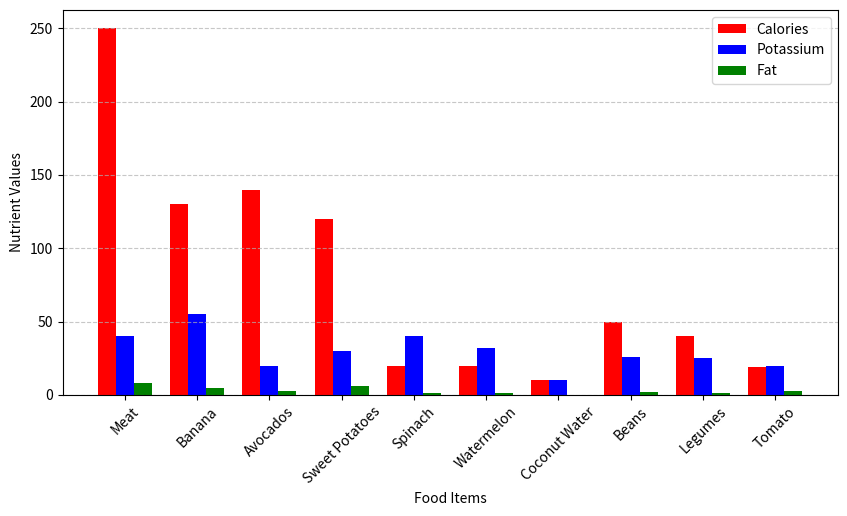

Reproduce this figure in Python.
import matplotlib.pyplot as plt
import numpy as np 

foods = ["Meat", "Banana", "Avocados", "Sweet Potatoes", "Spinach", "Watermelon", "Coconut Water", "Beans", "Legumes", "Tomato"]
calories = [250, 130, 140, 120, 20, 20, 10, 50, 40, 19]
potassium = [40, 55, 20, 30, 40, 32, 10, 26, 25, 20]
fat = [8, 5, 3, 6, 1, 1.5, 0, 2, 1.5, 2.5]

plt.figure(figsize=(10,5))

bar_width = 0.25

x = np.arange(len(foods))

plt.bar(x-bar_width, calories, width = bar_width, label = "Calories", color = "red")
plt.bar(x, potassium, width = bar_width, label = "Potassium", color = "blue")
plt.bar(x+bar_width, fat, width = bar_width, label = "Fat", color = "green")

plt.xticks(ticks=x,labels=foods, rotation= 45)
plt.xlabel("Food Items")
plt.ylabel("Nutrient Values")
plt.legend()
plt.grid(axis="y", linestyle="--", alpha=0.7)
plt.show()
